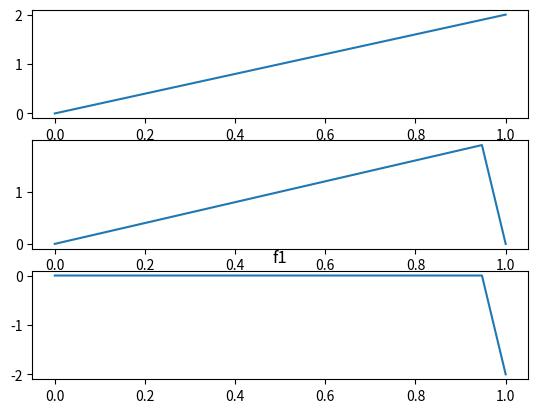

Write Python code to recreate this figure.
import numpy as np
import math
from matplotlib import pyplot as plt


def plotting(xvalues, mathfunc, derivative, numder, funcname):
    values = mathfunc(xvalues)
    fig, ax = plt.subplots(3)
    ax[0].plot(xvalues, derivative(xvalues))
    ax[1].plot(xvalues, numder(values))
    ax[2].plot(xvalues, numder(values) - derivative(xvalues))
    plt.title(funcname)
    plt.show()


def DUDX(u):
    diff = np.zeros_like(u)
    diff[1:-1] = (u[2:] - u[:-2]) / (2 * h)
    return diff


def D2UDX2(u):
    diff = np.zeros_like(u)
    diff[1:-1] = (u[2:] - 2 * u[1:-1] + u[:-2]) / (h * h)
    return diff


def f1(x):
    return (x - 1 / 2) ** 2 + x


def f2(x):
    (x - 1 / 2) ** 3 + (x - 1 / 2) ** 2 + x


def f3(x):
    return np.sqrt(x)


def s1(x):
    return np.sin(12 * np.pi * x)


def s2(x):
    return np.sin(12 * np.pi * x) ** 4


def g(x, a):
    return np.exp(-a * x ** 2)


def Df1DX(x):
    return 2 * x


def Df2DX(x):
    return 3 * (x) ** 2 - x + 3 / 4


def Df3DX(x):
    return 0.5 / np.sqrt(x)


def Ds1DX(x):
    return 12 * np.pi * np.cos(12 * np.pi * x)


def Ds2DX(x):
    return 48 * np.pi * np.sin(12 * np.pi * x) ** 3 * np.cos(12 * np.pi * x)


def DgDX(x, a):
    return -2 * a * x * np.exp(-a * (x) ** 2)


if __name__ == '__main__':
    a = 0
    b = 1
    n = 20
    h = 1 / (n - 1)

    Omega = np.linspace(a, b, n)
    i_count = np.linspace(0, n - 1, n)

    plotting(Omega, f1, Df1DX, DUDX, "f1")
    # print(Omega)
    # print(f1(Omega))
    # print(DUDX(f1(Omega)))
    # print(Df1DX(Omega))
